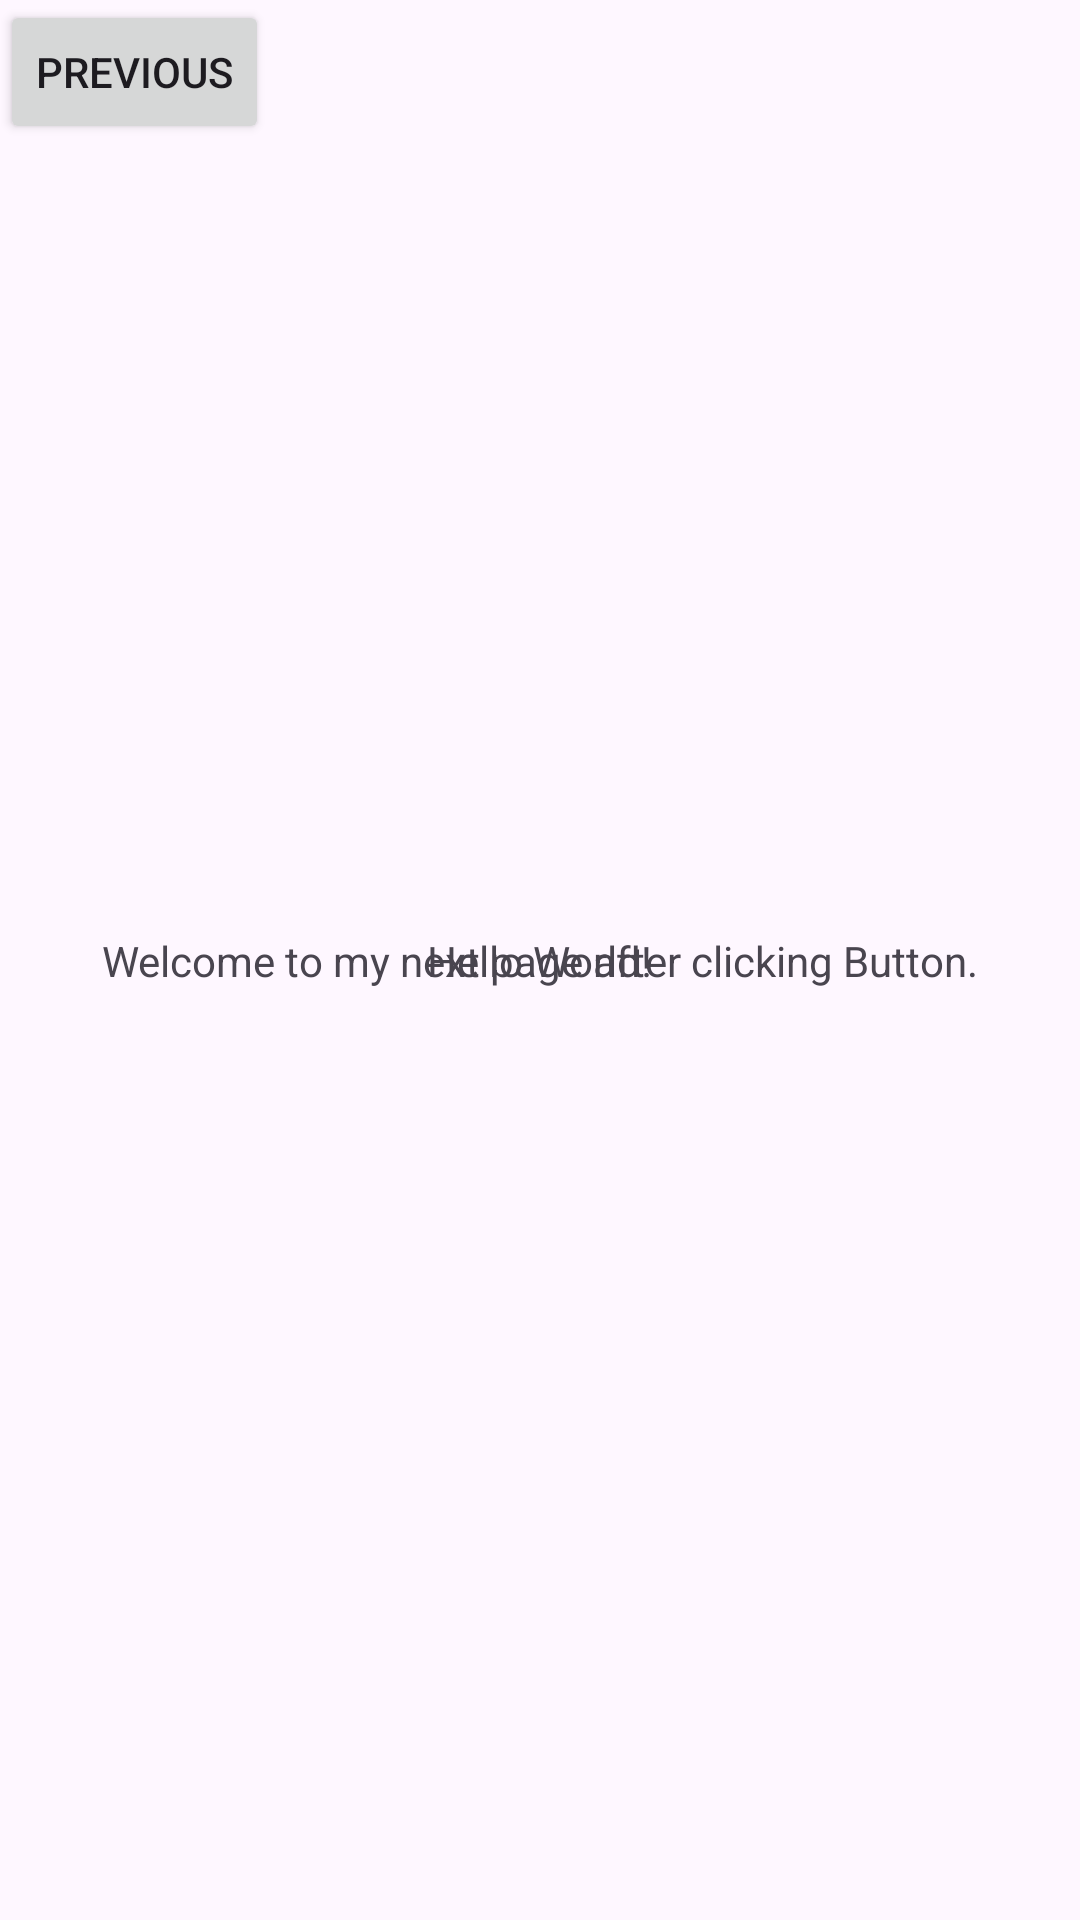

Produce the Android XML layout that renders to this screen, including the resource entries it uses.
<!-- AndroidManifest.xml: application theme Theme.LIfecycle -->
<!-- res/layout/activity_main.xml -->
<?xml version="1.0" encoding="utf-8"?>
<androidx.constraintlayout.widget.ConstraintLayout xmlns:android="http://schemas.android.com/apk/res/android"
    xmlns:app="http://schemas.android.com/apk/res-auto"
    xmlns:tools="http://schemas.android.com/tools"
    android:id="@+id/main"
    android:layout_width="match_parent"
    android:layout_height="match_parent"
    tools:context=".MainActivity">

    <TextView
        android:layout_width="wrap_content"
        android:layout_height="wrap_content"
        android:text="Hello World!"
        app:layout_constraintBottom_toBottomOf="parent"
        app:layout_constraintEnd_toEndOf="parent"
        app:layout_constraintStart_toStartOf="parent"
        app:layout_constraintTop_toTopOf="parent" />

    <TextView
        android:id="@+id/message"
        android:layout_width="wrap_content"
        android:layout_height="wrap_content"
        android:text="Welcome to my next page after clicking Button."
        app:layout_constraintBottom_toBottomOf="parent"
        app:layout_constraintEnd_toEndOf="parent"
        app:layout_constraintStart_toStartOf="parent"
        app:layout_constraintTop_toTopOf="parent" />

    <Button
        android:id="@+id/ReplyButton"
        android:layout_width="wrap_content"
        android:layout_height="wrap_content"
        android:text="Previous"
        tools:ignore="MissingConstraints"
        tools:layout_editor_absoluteX="160dp"
        tools:layout_editor_absoluteY="291dp" />

</androidx.constraintlayout.widget.ConstraintLayout>
<!-- resources referenced by this layout -->
<resources>
  <style name="Theme.LIfecycle" parent="Base.Theme.LIfecycle" />
  <style name="Base.Theme.LIfecycle" parent="Theme.Material3.DayNight.NoActionBar">
          
          
      </style>
</resources>
